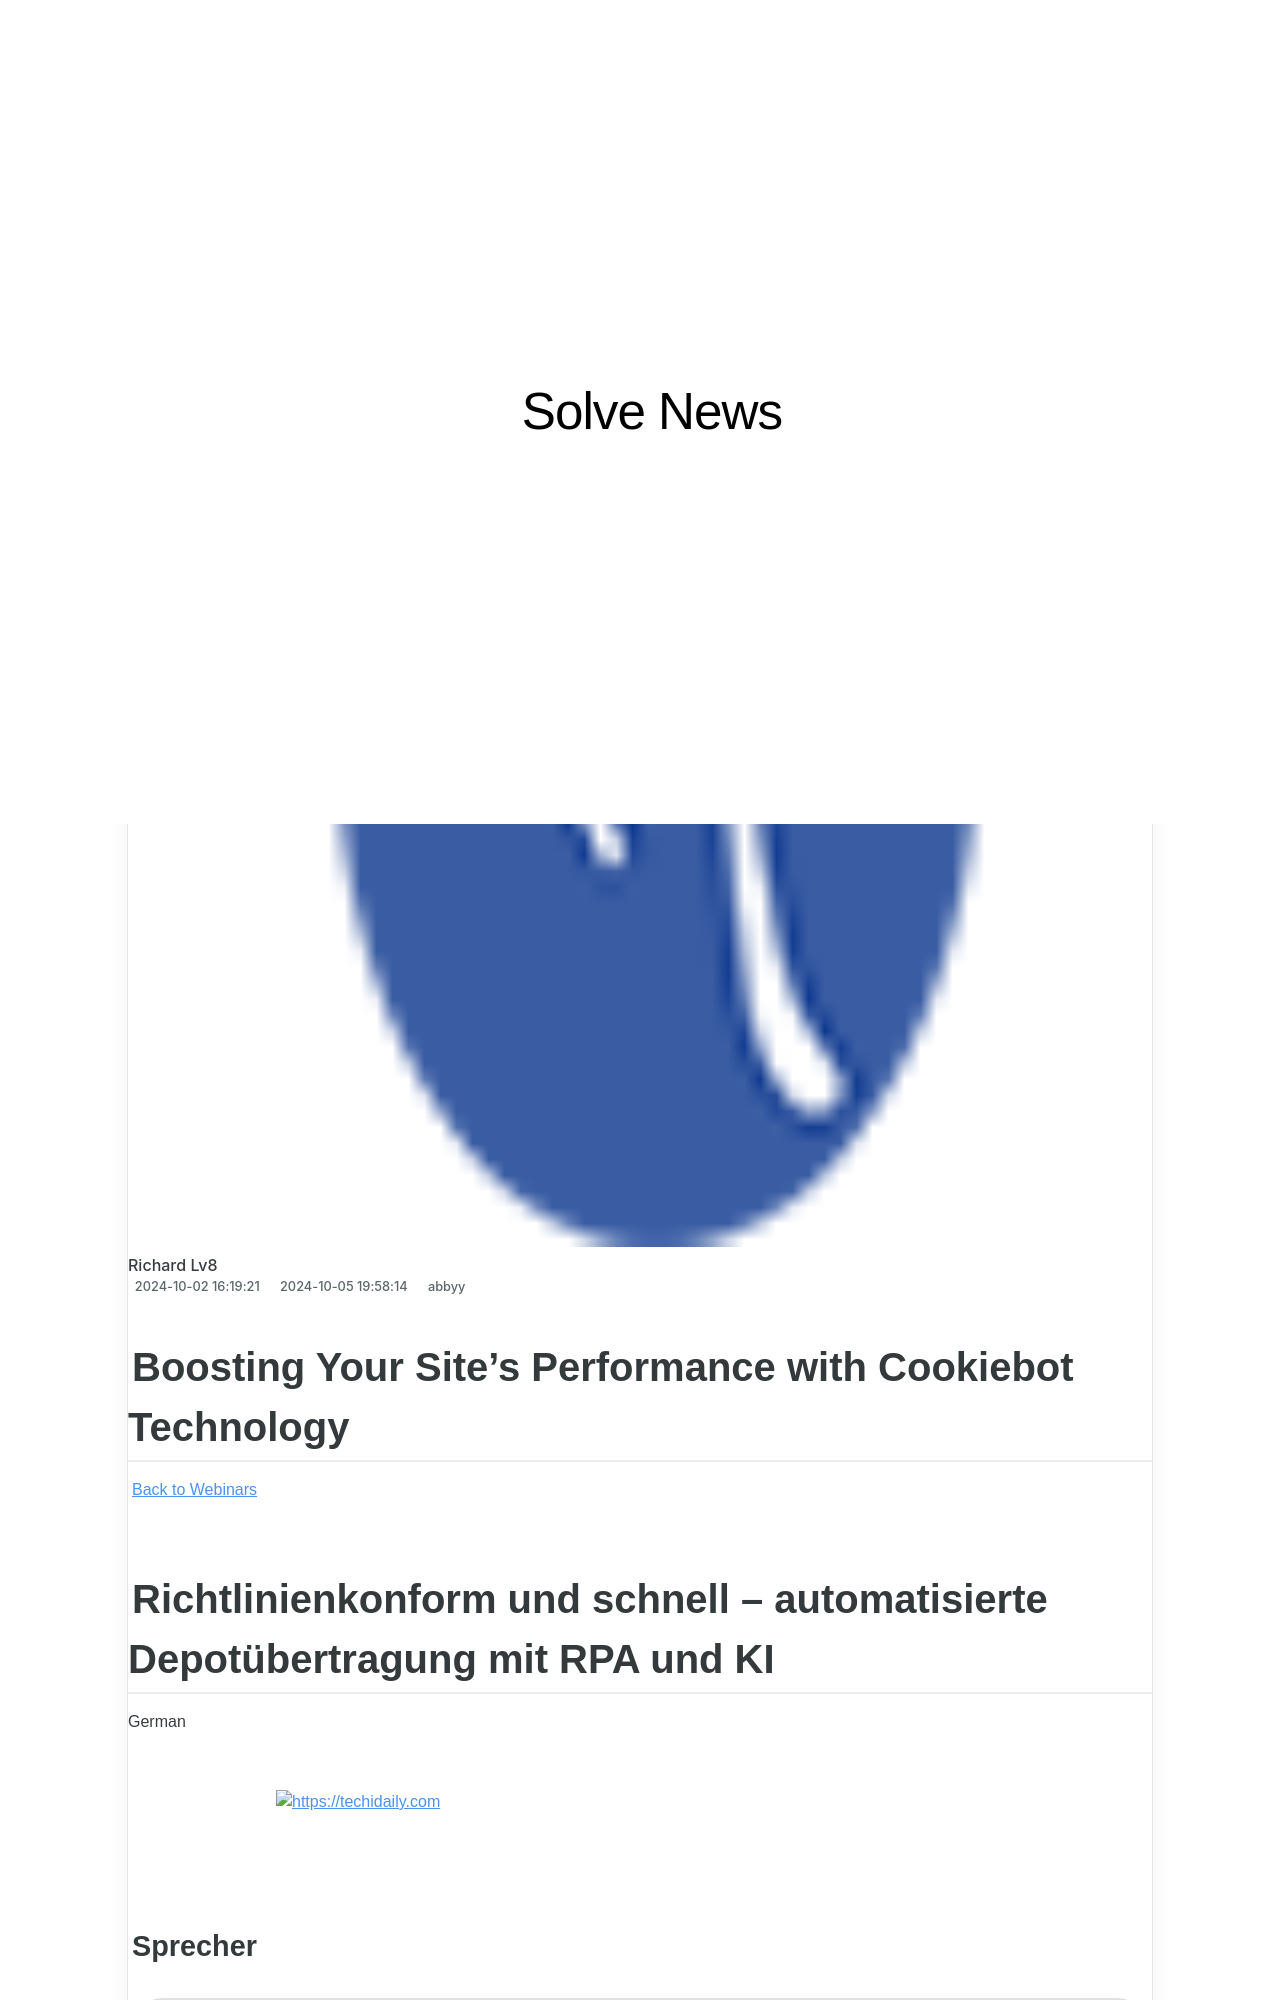

repository: techidaily/site-solve-news · page: boosting-your-sites-performance-with-cookiebot-technology/index.html · generator: jekyll

---
title: Boosting Your Site's Performance with Cookiebot Technology
date: 2024-10-02T16:19:21.947Z
updated: 2024-10-05T19:58:14.245Z
categories:
  - abbyy
thumbnail: https://thmb.techidaily.com/80c97e26a42ec85426e926d8a619570205ae66ef3c841d342bad4a1013bf8d86.jpg
---

## Boosting Your Site's Performance with Cookiebot Technology

[Back to Webinars](https://tools.techidaily.com/abbyy/products/)

## Richtlinienkonform und schnell – automatisierte Depotübertragung mit RPA und KI

German

<!-- affiliate ads begin -->
<a href="https://appsumo.8odi.net/c/5597632/2087390/7443" target="_top" id="2087390">
  <img src="//a.impactradius-go.com/display-ad/7443-2087390" border="0" alt="https://techidaily.com" width="728" height="90"/>
</a>
<img height="0" width="0" src="https://appsumo.8odi.net/i/5597632/2087390/7443" style="position:absolute;visibility:hidden;" border="0" />
<!-- affiliate ads end -->

### Sprecher

![02 Alexandrejanicki 198X198](https://static4.abbyy.com/abbyycommedia/35123/logo-2021-90x27.svg) 

![02 Alexandrejanicki 198X198](https://static2.abbyy.com/abbyycommedia/25101/02-alexandrejanicki-198x198.png)
